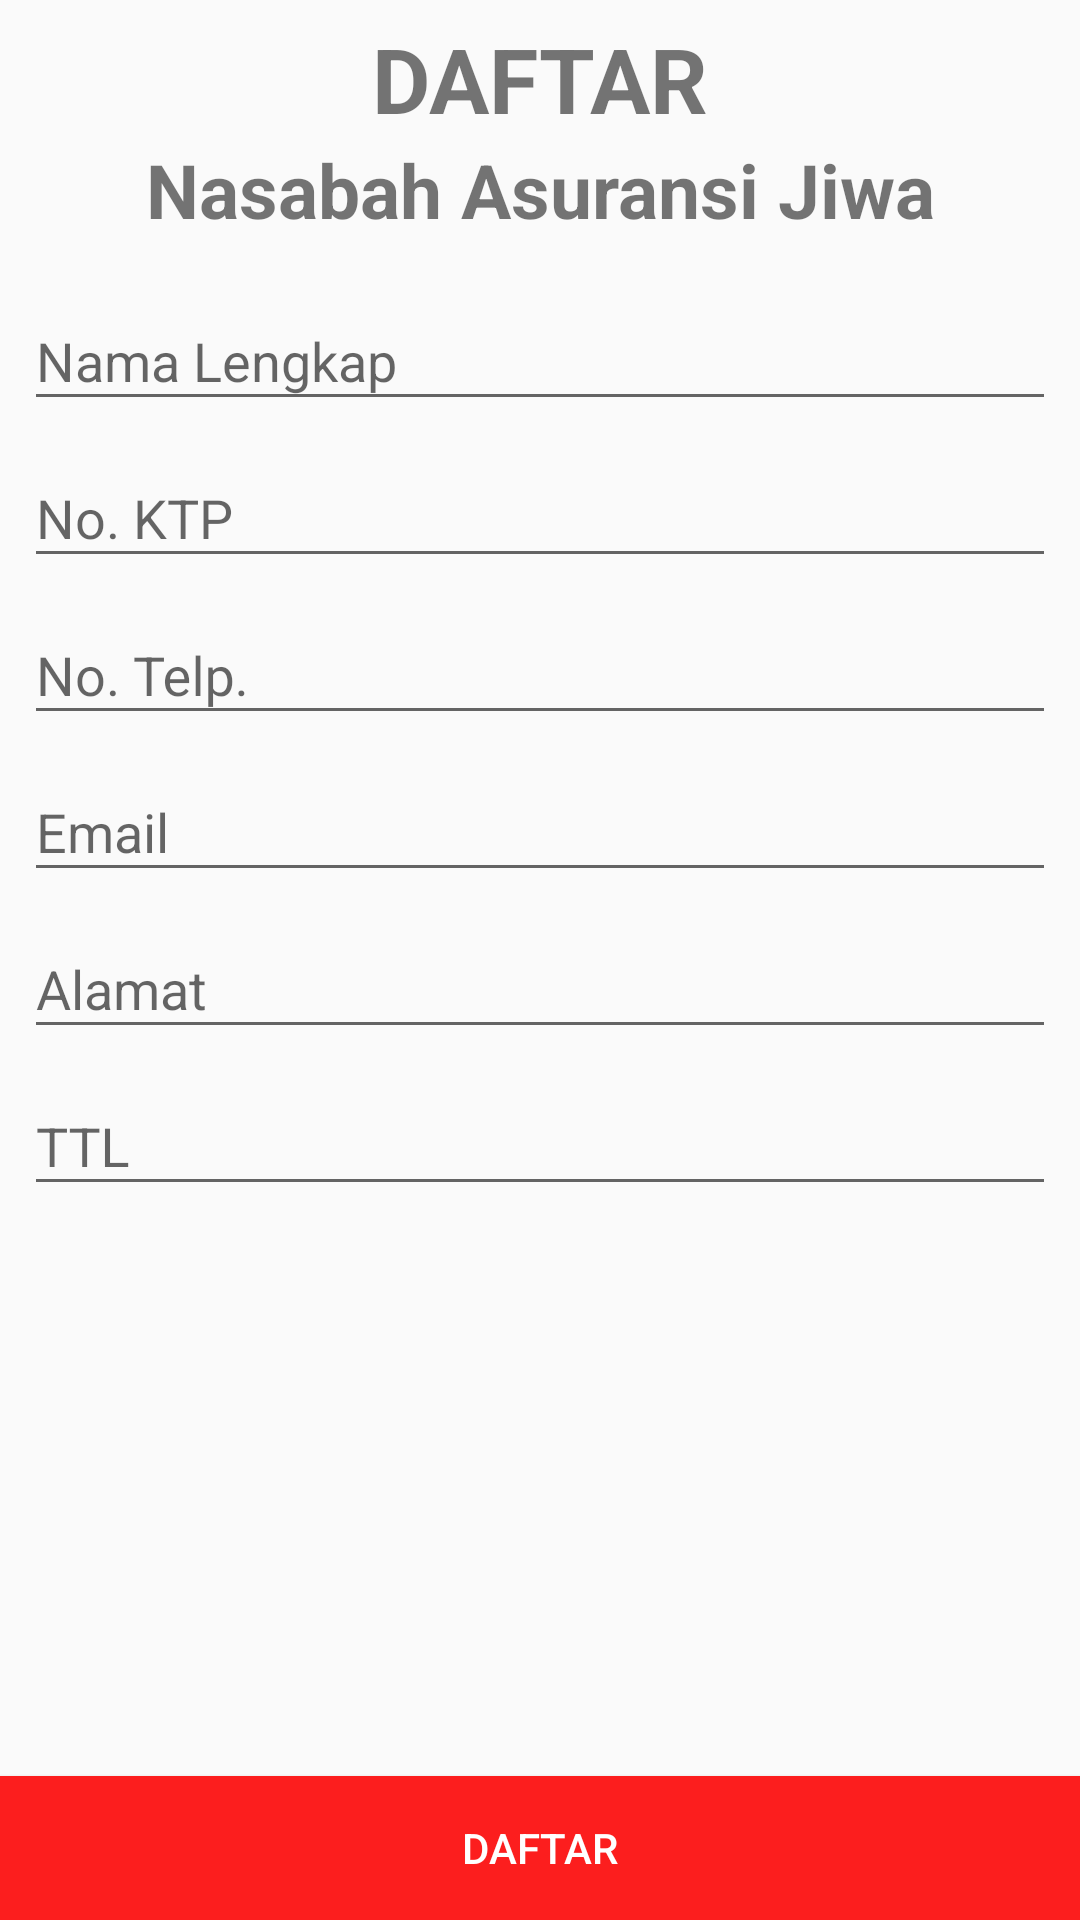

Write the Android layout XML for this screen, with the resource values it uses.
<!-- AndroidManifest.xml: application theme AppTheme -->
<!-- res/layout/activity_daftar_asuransi.xml -->
<?xml version="1.0" encoding="utf-8"?>
<LinearLayout xmlns:android="http://schemas.android.com/apk/res/android"
    xmlns:app="http://schemas.android.com/apk/res-auto"
    xmlns:tools="http://schemas.android.com/tools"
    android:layout_width="match_parent"
    android:layout_height="match_parent"
    android:orientation="vertical"
    tools:context="com.iavariav.root.asuransi.Activity.User.Activity.RegisterUserAsuransi">
    <TextView
        android:layout_marginTop="6dp"
        android:layout_width="match_parent"
        android:layout_height="wrap_content"
        android:gravity="center"
        android:text="DAFTAR"
        android:textSize="30dp"
        android:textStyle="bold"/>
    <TextView
        android:layout_width="match_parent"
        android:layout_height="wrap_content"
        android:gravity="center"
        android:text="Nasabah Asuransi Jiwa"
        android:textSize="25dp"
        android:textStyle="bold"/>

    <ScrollView
        android:layout_width="match_parent"
        android:layout_height="wrap_content">
        <LinearLayout
            android:layout_width="match_parent"
            android:layout_height="wrap_content"
            android:orientation="vertical"
            android:layout_margin="8sp">
            <android.support.design.widget.TextInputLayout
                android:layout_width="match_parent"
                android:layout_height="wrap_content">
                <EditText
                    android:layout_width="match_parent"
                    android:layout_height="wrap_content"
                    android:id="@+id/edtNamaLengkap"
                    android:hint="Nama Lengkap"/>
            </android.support.design.widget.TextInputLayout>
            <android.support.design.widget.TextInputLayout
                android:layout_width="match_parent"
                android:layout_height="wrap_content">
                <EditText
                    android:layout_width="match_parent"
                    android:layout_height="wrap_content"
                    android:id="@+id/edtNoKtp"
                    android:hint="No. KTP"
                    android:inputType="number"/>
            </android.support.design.widget.TextInputLayout>
            <android.support.design.widget.TextInputLayout
                android:layout_width="match_parent"
                android:layout_height="wrap_content">
                <EditText
                    android:layout_width="match_parent"
                    android:layout_height="wrap_content"
                    android:id="@+id/edtNoTelp"
                    android:hint="No. Telp."
                    android:inputType="number"/>
            </android.support.design.widget.TextInputLayout>
            <android.support.design.widget.TextInputLayout
                android:layout_width="match_parent"
                android:layout_height="wrap_content">
                <EditText
                    android:layout_width="match_parent"
                    android:layout_height="wrap_content"
                    android:id="@+id/edtEmail"
                    android:hint="Email"
                    android:inputType="textEmailAddress"/>
            </android.support.design.widget.TextInputLayout>
            <android.support.design.widget.TextInputLayout
                android:layout_width="match_parent"
                android:layout_height="wrap_content">
                <EditText
                    android:layout_width="match_parent"
                    android:layout_height="wrap_content"
                    android:id="@+id/edtAlamat"
                    android:hint="Alamat"/>
            </android.support.design.widget.TextInputLayout>
            <android.support.design.widget.TextInputLayout
                android:layout_width="match_parent"
                android:layout_height="wrap_content">
                <EditText
                    android:layout_width="match_parent"
                    android:layout_height="wrap_content"
                    android:id="@+id/edtTTL"
                    android:hint="TTL"/>
            </android.support.design.widget.TextInputLayout>
        </LinearLayout>
    </ScrollView>
    <LinearLayout
        android:layout_width="match_parent"
        android:layout_height="match_parent"
        android:orientation="vertical"
        android:gravity="bottom">
        <Button
            android:layout_width="match_parent"
            android:layout_height="wrap_content"
            android:id="@+id/btnSubmit"
            android:text="Daftar"
            android:background="@color/colorPrimary"
            android:textColor="#FFF"/>

    </LinearLayout>
</LinearLayout>
<!-- resources referenced by this layout -->
<resources>
  <color name="colorPrimary">#fc1e1e</color>
  <style name="AppTheme" parent="Theme.AppCompat.Light.DarkActionBar">
          
          <item name="colorPrimary">@color/colorPrimary</item>
          <item name="colorPrimaryDark">@color/colorPrimaryDark</item>
          <item name="colorAccent">@color/colorAccent</item>
  
          <item name="android:windowContentTransitions">true</item>
      </style>
  <color name="colorPrimaryDark">#364d70</color>
  <color name="colorAccent">#ff4d4d</color>
</resources>
